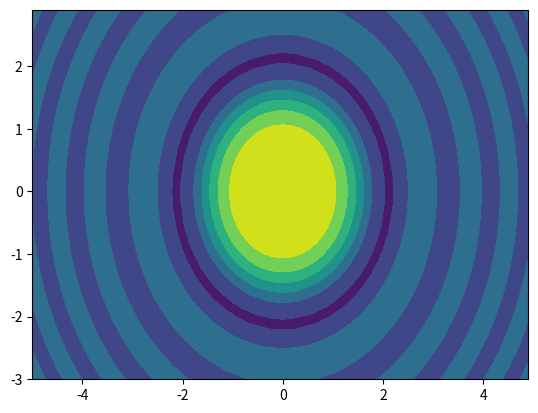

Source code (Python):
#!/usr/bin/env python
# coding: utf-8

# # Numpy
# 
# [redacted]
# 
# 
# Many applications of Python to science, statistics, engineering, etc. are built on top of the [`numpy`](https://numpy.org/devdocs/user/quickstart.html) module. 
# 
# **Learning Objectives**
# 
# - Understand how to create `numpy` arrays from lists, or regular sets of numbers
# - Apply mathematical operations and functions to `numpy` arrays (e.g. for plotting, analysis, vectors, etc.)
# 
# **Attribution**
# 
# [redacted]

# Before we start, we're going to `import numpy` with a standard shorthand `np`
# 
# This means that we refer to functions as `np.sin` and not `numpy.sin`, etc. to save some keystrokes...

# In[1]:


import numpy as np


# ## NumPy Arrays
# 
# The fundamental type provided by the NumPy package is the `ndarray`, which is an *n*-dimensional array - usually of numbers.
# 
# Generally, that means we can store:
# - 1-dimensional lists / vectors
# - 2-dimensional matrices / grids
# - 3-dimensional 'cube' or volumes of data
# - etc. (e.g., cubes of data over time.. maybe an MRI movie or watching a protein move?)
# 
# That flexibility adds complexity, unfortunately, but in this class, we'll mostly work with 1D and 2D arrays, which is not too bad. It just means that the Numpy documentation can be complicated to read because functions have to work on so many *types* of `ndarray`.
# 
# ### Creating Arrays
# 
# The function `numpy.array()` creates a NumPy array from a Python list, or a list of lists. 
# 
# For example, maybe we have a list of heights in inches from last week:

# In[2]:


heights = [ 5*12 + 1, 5*12+7, 6*12+2, 5*12+10, 6*12, 5*12+3, 5*12+6 ] # I made these up
a = np.array(heights)

print(heights)
print(a)


# Notice that as a list, Python automatically prints commas between the items. When we print with `numpy` there's just space between them, no commas.
# 
# We can use the built-in function `type` to verify the variables are different...

# In[3]:


type(heights)


# In[4]:


type(a)


# We'll spend most of our time now concentrating on 1D arrays, but it's possible to convert lists of lists to 2D arrays (e.g., a matrix):

# In[5]:


M = np.array([[1,2,3],
              [4,5,6]])
print(M)


# Sometimes we want to save ourselves some typing, so there are a few methods to help us create standard kinds of `ndarray`:
# 
# There are several NumPy functions for [creating arrays](https://docs.scipy.org/doc/numpy/user/quickstart.html#array-creation) - here we're using the standard `np` abbreviation for `numpy`:
# 
# | Function | Description |
# | ---: | :--- |
# | `np.array(a)` | Create $n$-dimensional NumPy array from sequence `a` |
# | `np.linspace(a,b,N)` | Create 1D NumPy array with `N` equally spaced values from `a` to `b` (inclusively)|
# | `np.arange(a,b,step)` | Create 1D NumPy array with values from `a` to `b` (exclusively) incremented by `step`|
# | `np.zeros(N)` | Create 1D NumPy array of zeros of length $N$ |
# | `np.zeros((n,m))` | Create 2D NumPy array of zeros with $n$ rows and $m$ columns |
# | `np.full(N, value)` | Create 1D NumPy array of `value` of length $N$ |
# | `np.fill((n,m), value)` | Create 2D NumPy array of `value` with $n$ rows and $m$ columns |
# | `np.eye(N)` | Create 2D NumPy array with $N$ rows and $N$ columns with ones on the diagonal (ie. the identity matrix of size $N$) |

# Create a 1D NumPy array with 11 equally spaced values from 0 to 1:

# In[6]:


x = np.linspace(0, 1, 11) # notice that linspace always includes 0, and 1
print(x)


# Create a 1D NumPy array with values from 0 to 20 (exclusively) incremented by 2.5:

# In[7]:


y = np.arange(0, 20, 2.5) # notice that arange does /not/ include 20
print(y)


# These are the functions that we'll use most often when creating NumPy arrays. (We've used them for graphing.)
# 
# - `numpy.linspace` works best when we know the *number of points* we want in the array.
# - `numpy.arange` works best when we know *step size* between values in the array.
# 
# A few examples of the other methods:

# In[8]:


# Create a 1D NumPy array of zeros of length 5:
z = np.zeros(5)
print(z)


# In[9]:


# Create a 2D NumPy array of zeros with 2 rows and 5 columns:
M = np.zeros((2,5))
print(M)


# In[10]:


# create a 1D array with 7 items, all with 0.5
w = np.full(7, 0.5)
print(w)


# In[11]:


# Create a 2D NumPy array with 3 rows and 2 columns, filled with pi
N = np.full((3,2), np.pi) # Mmm pies.. 🥧
print(N)


# In[12]:


# full will let values be lists
# this will create a 3x3 array with 1, 2, 3 across each row
one_two_three = np.full((3, 3), [1, 2, 3])
print(one_two_three)


# In[13]:


# Create the identity matrix of size 4:
I = np.eye(4) # we'll use this again when we get to matrices.. esp. bigger ones
print(I)


# ### Dimension, Shape and Size
# 
# We can think of a 1D NumPy array as a list of numbers, a 2D NumPy array as a matrix, a 3D NumPy array as a cube of numbers, and so on. Given a NumPy array, we can find out how many dimensions it has by accessing its `.ndim` attribute. The result is a number telling us how many dimensions it has.
# 
# For example - let's check that `I` matrix above:

# In[14]:


I.ndim


# The result tells us that `I` has 2 dimensions. The first dimension corresponds to the vertical direction counting the rows and the second dimension corresponds to the horizontal direction counting the columns.
# 
# We can find out how many rows and columns `M` has by accessing its `.shape` attribute:

# In[15]:


M.shape


# Of course, we created M to be a $2\times 5$ matrix, so this may seem pretty silly.. still, for example when multiplying vectors and matrices, we need to know what size they are.
# 
# We can also use the `.size` attribute to give us the total elements - much like we'd use `len()` on a list.

# In[16]:


M.size


# ## Operations and Functions
# 
# Of course the point is presumably to help us do math on `ndarray`s, and we can do that.
# 
# ### Array Operations
# 
# [Arithmetic operators](https://docs.scipy.org/doc/numpy/user/quickstart.html#basic-operations) including addition `+`, subtraction `-`, multiplication `*`, division `/` and exponentiation `**` are applied to arrays *elementwise*. For addition and substraction, these are the familiar vector operations we see in linear algebra:

# In[17]:


v = np.array([1,2,3])
w = np.array([1,0,-1])


# In[18]:


v + w


# In[19]:


v - w


# This also works for multiplying or dividing by scalar numbers:

# In[20]:


2*v


# In[21]:


w / 2


# The exponent operator ** also acts element by element in the array:

# In[22]:


v ** 2


# ### Exercise 1 - Convert some heights in an array
# 
# Up above, we defined a list `heights` in inches (ugh) and we want to convert them to meters.
# 
# 1. Create an `ndarray` of the heights with `np.array()`
# 2. Convert the whole array to meters - remember that one inch is *exactly* defined as 2.54 cm.
# 3. Assign that converted array to the variable `heights_in_meters`
# 4. (Optional) print the new array

# ### Array Functions
# 
# There are *many* [array functions](https://docs.scipy.org/doc/numpy/reference/routines.html) we can use to compute with NumPy arrays. The following is a partial list and we'll look closer at mathematical functions in the next section. Again, we're using the common shortcut of `np` for `numpy`
# 
# | | | |
# | :---: | :---: | :---: |
# | `np.sum` | `np.prod` | `np.mean` |
# | `np.max` | `np.min` | `np.std` |

# In[23]:


nd_heights = np.array(heights)
heights_in_meters = nd_heights / (100/2.54)

np.sum(heights_in_meters) # probably way too many sig figs


# In[24]:


round(  np.mean(heights_in_meters), 3) # round the result to 3 decimals


# If you remember, the attribute `.size` at the end of a `ndarray` variable gives us the size:

# In[25]:


m = np.sum(heights_in_meters) / heights_in_meters.size
print(m)


# Incidentally, tracking the number of significant figures is a bit tedious here. The original heights were in inches, so presumably 2 or 3 sig. figs. Then we convert to meters - with an exact conversion - so the heights in meters have 2-3 significant figures. We add them, so we'd keep the same number of decimals (presumably 2 - for centimeters).. that looks like 4 total singificant figures from `np.sum` and then divide by the `size` .. so presumably, we want 1 number and 3 decimals.

# ### Mathematical Functions
# 
# [Mathematical functions](http://docs.scipy.org/doc/numpy/reference/routines.math.html) in NumPy are called [universal functions](https://docs.scipy.org/doc/numpy/user/quickstart.html#universal-functions) and are *vectorized*. Vectorized functions operate *elementwise* on arrays producing arrays as output and are built to compute values across arrays *very* quickly. The following is a partial list of mathematical functions:
# 
# | | | |
# | :---: | :---: | :---: |
# | `numpy.sin` | `numpy.cos` | `numpy.tan` |
# | `numpy.exp` | `numpy.log` | `numpy.log10` |
# | `numpy.arcsin` | `numpy.arccos` | `numpy.arctan` |
# 
# Compute the values $\sin(2 \pi x)$ for $x = 0,0.25,0.5 \dots, 2.0$:

# In[26]:


# I could write out the list
l = [0, 0.25, 0.5, 0.75, 1.0, 1.25, 1.5, 1.75, 2.0]

# but I'm lazy...
x = np.arange(0, 2.1, 0.25) # note that since np.arange goes up to, but doesn't include the end value...
print(x)


# In[27]:


np.sin(2*np.pi*x)


# We might expect the array `[0. 1. 0. -1. 0. …]` however there is (as always with floating point numbers on a computer) some rounding errors in the result. In numerical computing, we can interpret a number close to $\approx 10^{-16}$ as $0$.
# 
# In any case, that's what we have been when plotting functions:
# - Create an array of x values with the resolution we want - usually with `np.arange()` or `np.linspace()`
# - Create an array of our function by typing out a formula
# - Call `matplotlib` to plot

# In[28]:


# Compute the values $\log_{10}(x)$ for $x = 1,10,100,1000,10000$:
x = np.array([1,10,100,1000,10000])
print(x)


# In[29]:


np.log10(x)


# ## Meshgrids
# 
# Many times, it's useful to apply functions on a 2D grid. We could, of course create some huge 2D array with np.zeros() or something.
# 
# But what we generally want is something like `np.arange()` or `np.linspace()` do in 1D - create a set of points with equal spacing.
# 
# For this, we can use `np.meshgrid(x, y)` which takes two arrays (in x and y) and produces two 2D arrays with the X and Y coordinates for all the points in the mesh.
# 
# It's probably easier to just demonstrate:

# In[30]:


x = np.arange(-5, 5, 0.1) # -5 to 5 with 0.1 grid spacing - remember, it won't include 5.0
y = np.arange(-3, 3, 0.1) # -3 to 3 with 0.1 grid spacing - again, won't include 3.0

xx, yy = np.meshgrid(x, y) # xx will now include the x-values for all the points, etc.

print(xx) # notice xx goes from -5 to 4.9


# In[31]:


print(yy) # notice yy goes from -3 to 2.9


# The key thing with the meshgrid is that both xx and yy are exactly the same size 2D arrays:

# In[32]:


print(xx.shape, yy.shape)


# In[33]:


z = np.sin(xx**2 + yy**2) / (xx**2 + yy**2) # evaluate the z = f(x,y)
print(z)


# We can plot that!

# In[34]:


import matplotlib.pyplot as plt
h = plt.contourf(x,y,z) # this creates a contour plot of z = f(x,y)
plt.show()


# -------
# [redacted]
# [redacted]
# 
# [redacted]
# 
# <a rel="license" href="http://creativecommons.org/licenses/by/4.0/"><img alt="Creative Commons License" style="border-width:0" src="https://i.creativecommons.org/l/by/4.0/88x31.png" /></a>
